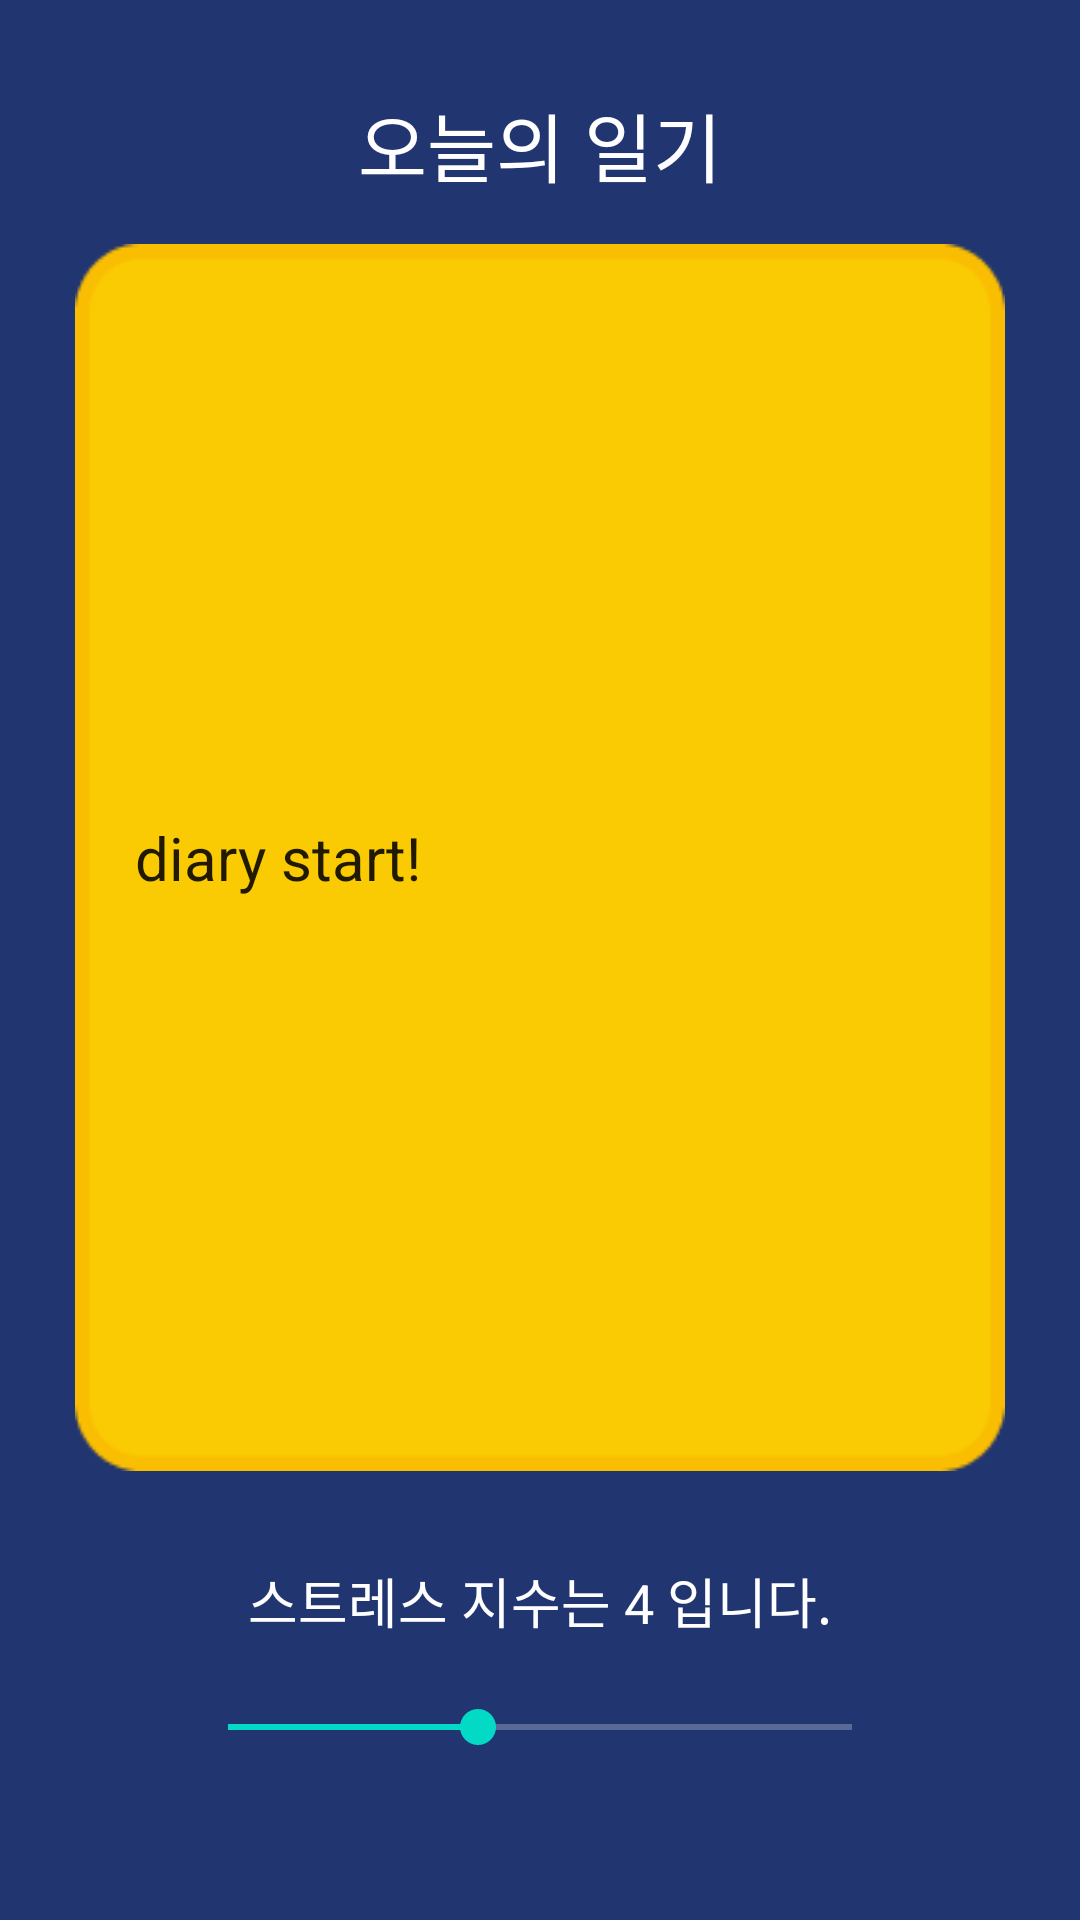

Here is an Android app screen rendered from its layout file. Give the layout XML and the strings, colors and styles it references.
<!-- AndroidManifest.xml: application theme Theme.Diary_dorandoran -->
<!-- res/layout/activity_note_in_days.xml -->
<?xml version="1.0" encoding="utf-8"?>
<LinearLayout xmlns:android="http://schemas.android.com/apk/res/android"
    xmlns:app="http://schemas.android.com/apk/res-auto"
    xmlns:tools="http://schemas.android.com/tools"
    android:layout_width="match_parent"
    android:layout_height="match_parent"
    android:orientation="vertical"
    android:background="#213571"
    tools:context=".NoteInDays">

    <TextView
        android:layout_width="match_parent"
        android:layout_height="wrap_content"
        android:textColor="@color/white"
        android:gravity="center"
        android:textSize="25dp"
        android:layout_marginTop="30dp"
        android:text="오늘의 일기"/>
    <FrameLayout
        android:layout_width="match_parent"
        android:layout_height="wrap_content"
        android:layout_marginTop="15dp">
        <EditText
            android:layout_width="match_parent"
            android:layout_height="wrap_content"
            android:background="@drawable/diarybox"
            android:layout_marginLeft="25dp"
            android:layout_marginRight="25dp"
            android:textSize="20dp"
            android:padding="20dp"
            android:text="diary start!"
            android:id="@+id/noteDiary"/>
    </FrameLayout>
    <TextView
        android:layout_width="match_parent"
        android:layout_height="wrap_content"
        android:text="스트레스 지수는 4 입니다."
        android:textColor="@color/white"
        android:gravity="center"
        android:layout_marginTop="30dp"
        android:layout_marginBottom="10dp"
        android:textSize="18dp"/>
    <SeekBar
        android:id="@+id/seekBar"
        android:layout_width="match_parent"
        android:layout_height="wrap_content"
        android:layout_marginStart="60dp"
        android:layout_marginEnd="60dp"
        android:max="10"
        android:progress="4"
        app:layout_constraintBottom_toBottomOf="parent"
        app:layout_constraintEnd_toEndOf="parent"
        app:layout_constraintHorizontal_bias="1.0"
        app:layout_constraintStart_toStartOf="parent"
        app:layout_constraintTop_toTopOf="parent"
        android:layout_marginTop="10dp"
        android:progressBackgroundTint="@color/white"/>

</LinearLayout>
<!-- resources referenced by this layout -->
<resources>
  <!-- drawable diarybox: png bitmap (drawable-v24, 2536 bytes) -->
  <style name="Theme.Diary_dorandoran" parent="Theme.MaterialComponents.DayNight.DarkActionBar">
          
          <item name="colorPrimary">@color/purple_500</item>
          <item name="colorPrimaryVariant">@color/purple_700</item>
          <item name="colorOnPrimary">@color/white</item>
          
          <item name="colorSecondary">@color/teal_200</item>
          <item name="colorSecondaryVariant">@color/teal_700</item>
          <item name="colorOnSecondary">@color/black</item>
          
          <item name="android:statusBarColor" tools:targetApi="l">?attr/colorPrimaryVariant</item>
          
      </style>
  <!-- not gathered from this repository: default colours our renderer supplied (Android Studio template values) -->
  <color name="purple_500">#FF6200EE</color>
  <color name="purple_700">#FF3700B3</color>
  <color name="teal_200">#FF03DAC5</color>
  <color name="teal_700">#FF018786</color>
  <color name="black">#FF000000</color>
  <color name="white">#FFFFFFFF</color>
</resources>
